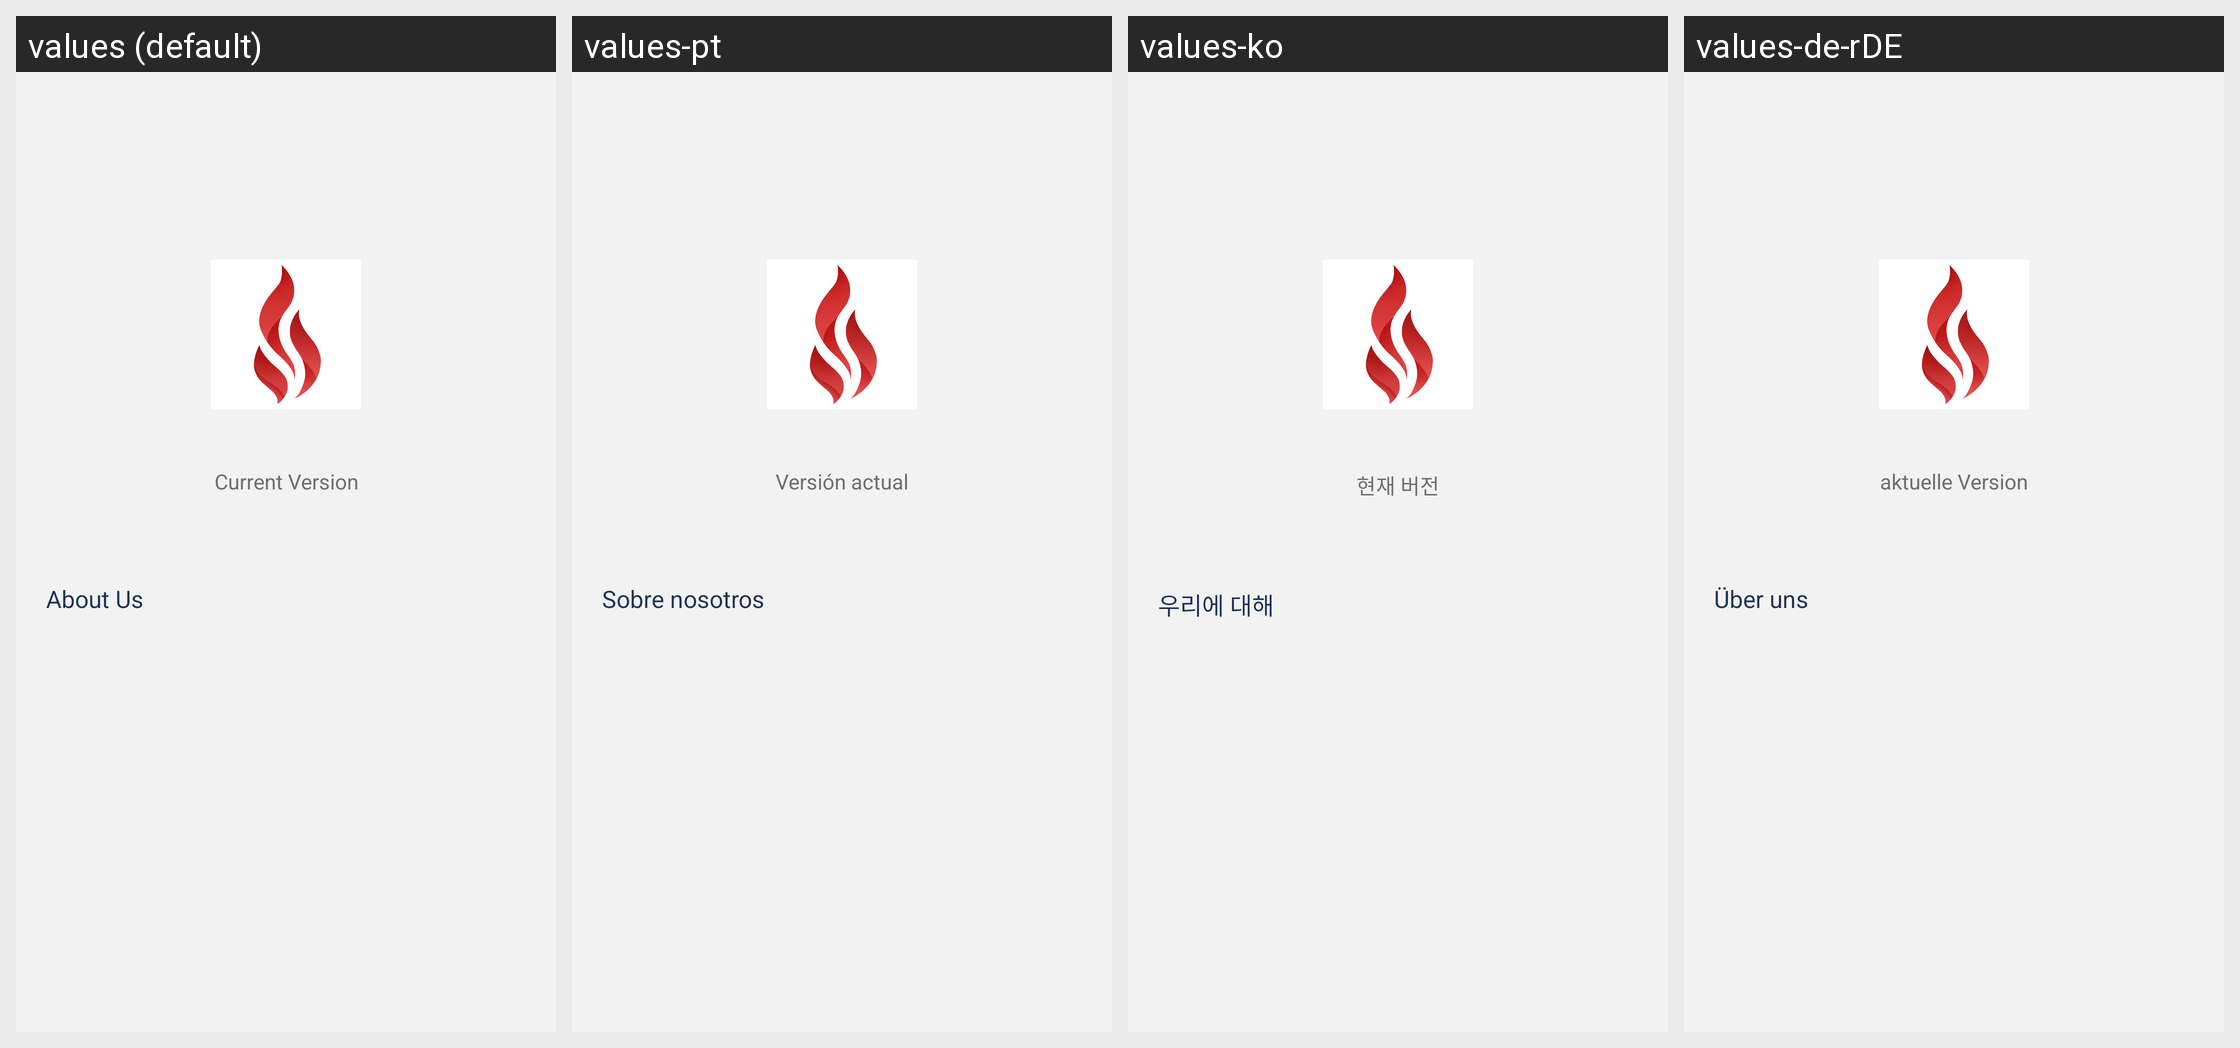

Locale-by-locale string values for the Android screen shown in this grid:
Android screen res/layout/myhome_aboutme.xml rendered under 4 locales, left to right: values (default), values-pt, values-ko, values-de-rDE. Device: Nexus 5 (rendered at 1080×1920; each locale shown at half size, 540×960, under a caption strip naming it); theme AppThemeToolBar.Translucent.
Other locales in the repository, not shown: values-en-rUS, values-es, values-fr, values-ja-rJP, values-jp, values-ru, values-zh-rCN, values-zh-rTW.
Strings drawn on this screen, with the default value and each locale's value (text and hints the layout hard-codes, and strings that could not be matched under every locale, appear in the picture but are not listed):

dangqianbanben
  values: Current Version
  values-pt: Versión actual
  values-ko: 현재 버전
  values-de-rDE: aktuelle Version

guanyuwomen
  values: About Us
  values-pt: Sobre nosotros
  values-ko: 우리에 대해
  values-de-rDE: Über uns
